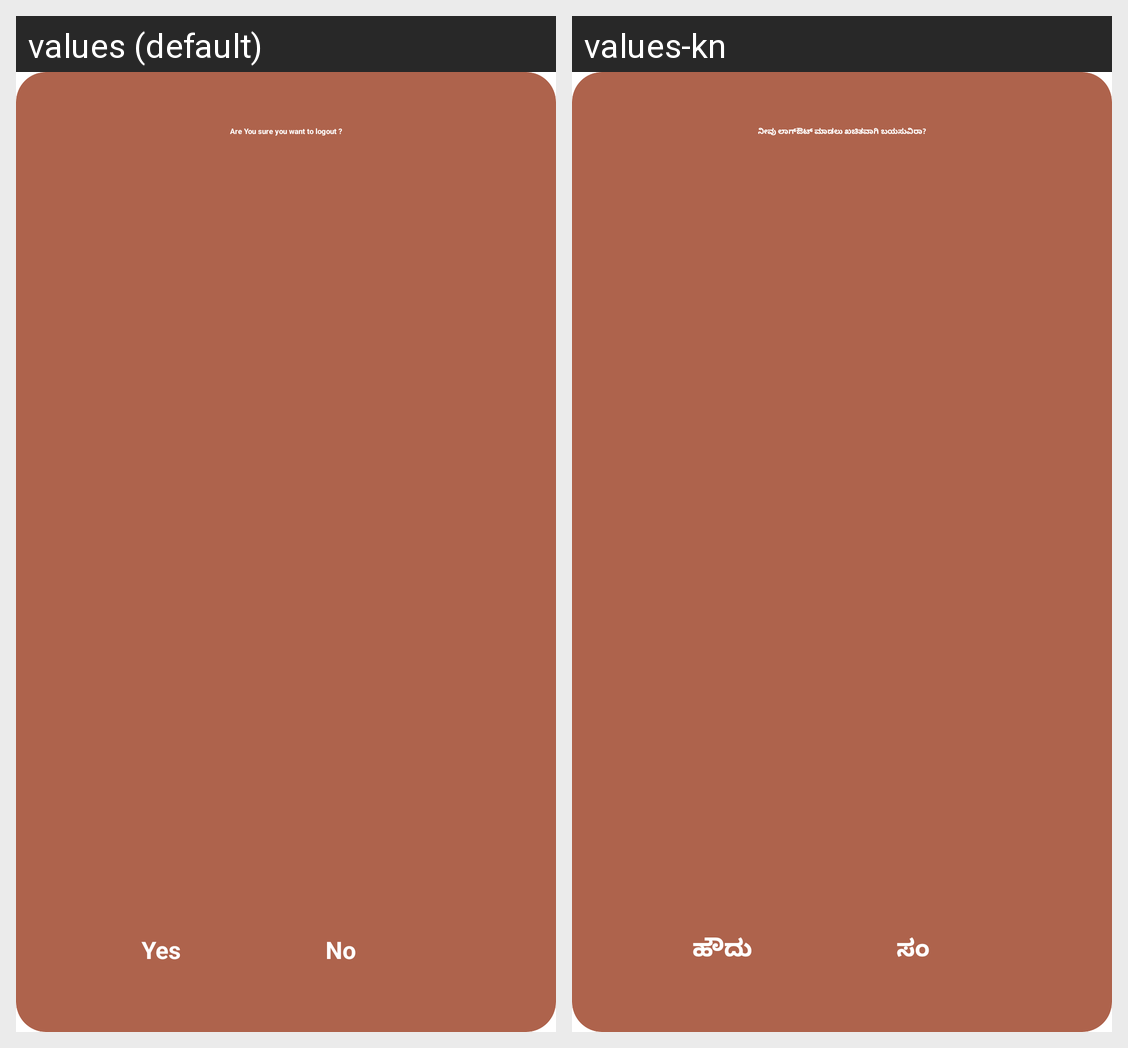

Locale-by-locale string values for the Android screen shown in this grid:
Android screen res/layout/dialog_logout_layout.xml rendered under 2 locales, left to right: values (default), values-kn. Device: Nexus 5 (rendered at 1080×1920; each locale shown at half size, 540×960, under a caption strip naming it); theme Theme.Vyapar.
Strings drawn on this screen, with the default value and each locale's value (text and hints the layout hard-codes, and strings that could not be matched under every locale, appear in the picture but are not listed):

log_text
  values: Are You sure you want to logout ?
  values-kn: ನೀವು ಲಾಗ್ಔಟ್ ಮಾಡಲು ಖಚಿತವಾಗಿ ಬಯಸುವಿರಾ?

yes_text
  values: Yes
  values-kn: ಹೌದು

no_text
  values: No
  values-kn: ಸಂ
